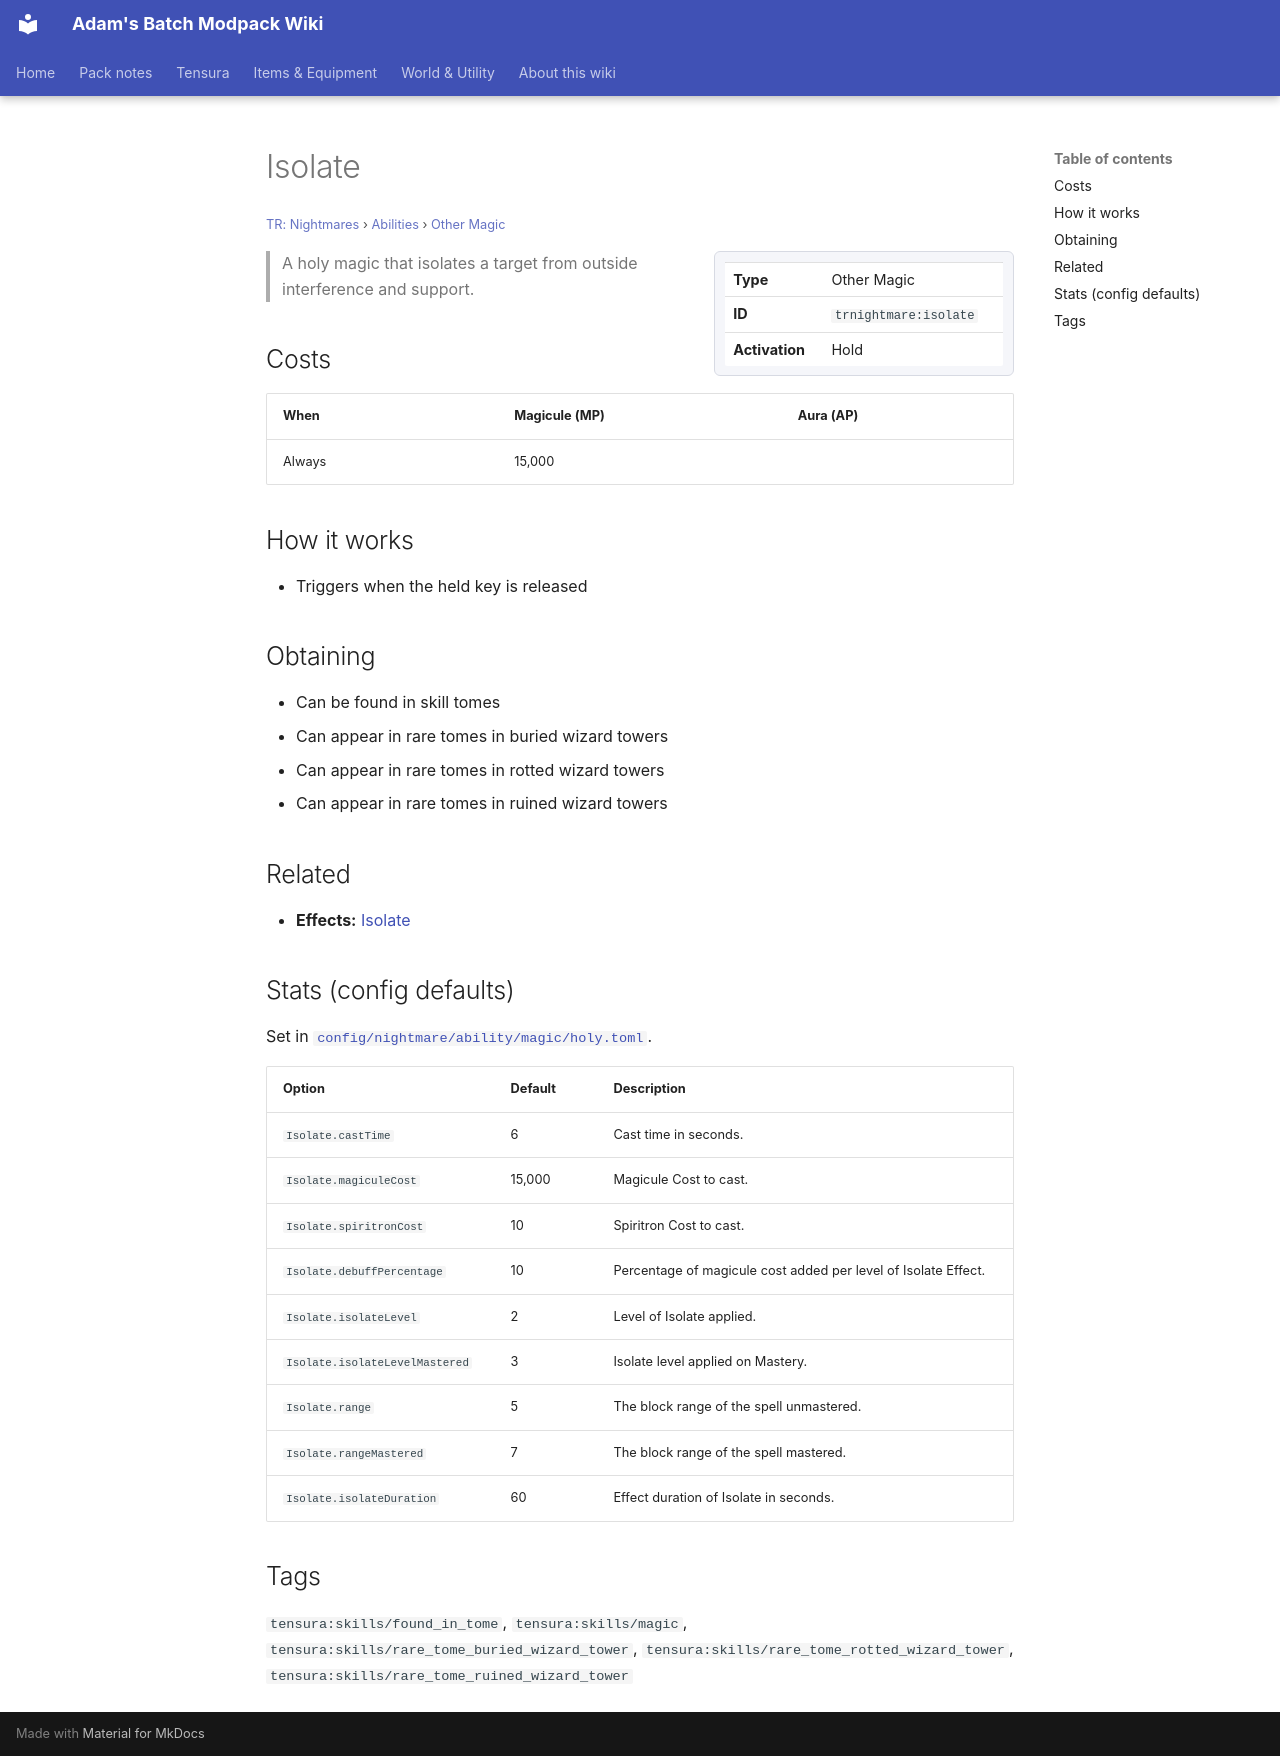

repository: Proteus-Nell/Adams-Batch-MC-Modpack-Wiki · page: tr-nightmares/abilities/other-magic/isolate/index.html · generator: mkdocs

# Isolate

<small>[TR: Nightmares](../../index.md) &rsaquo; [Abilities](../index.md) &rsaquo; [Other Magic](index.md)</small>

<div class="infobox" markdown>

| | |
|---|---|
| **Type** | Other Magic |
| **ID** | `trnightmare:isolate` |
| **Activation** | Hold |

</div>

> A holy magic that isolates a target from outside interference and support.

## Costs

| When | Magicule (MP) | Aura (AP) |
|---|---|---|
| Always | 15,000 |  |

## How it works

- Triggers when the held key is released

## Obtaining

- Can be found in skill tomes
- Can appear in rare tomes in buried wizard towers
- Can appear in rare tomes in rotted wizard towers
- Can appear in rare tomes in ruined wizard towers

## Related

- **Effects:** [Isolate](../../effects/isolate.md)

## Stats (config defaults)

Set in [`config/nightmare/ability/magic/holy.toml`](../../configs/config-nightmare-ability-magic-holy.md).

| Option | Default | Description |
|---|---|---|
| `Isolate.castTime` | 6 | Cast time in seconds. |
| `Isolate.magiculeCost` | 15,000 | Magicule Cost to cast. |
| `Isolate.spiritronCost` | 10 | Spiritron Cost to cast. |
| `Isolate.debuffPercentage` | 10 | Percentage of magicule cost added per level of Isolate Effect. |
| `Isolate.isolateLevel` | 2 | Level of Isolate applied. |
| `Isolate.isolateLevelMastered` | 3 | Isolate level applied on Mastery. |
| `Isolate.range` | 5 | The block range of the spell unmastered. |
| `Isolate.rangeMastered` | 7 | The block range of the spell mastered. |
| `Isolate.isolateDuration` | 60 | Effect duration of Isolate in seconds. |

## Tags

`tensura:skills/found_in_tome`, `tensura:skills/magic`, `tensura:skills/rare_tome_buried_wizard_tower`, `tensura:skills/rare_tome_rotted_wizard_tower`, `tensura:skills/rare_tome_ruined_wizard_tower`
